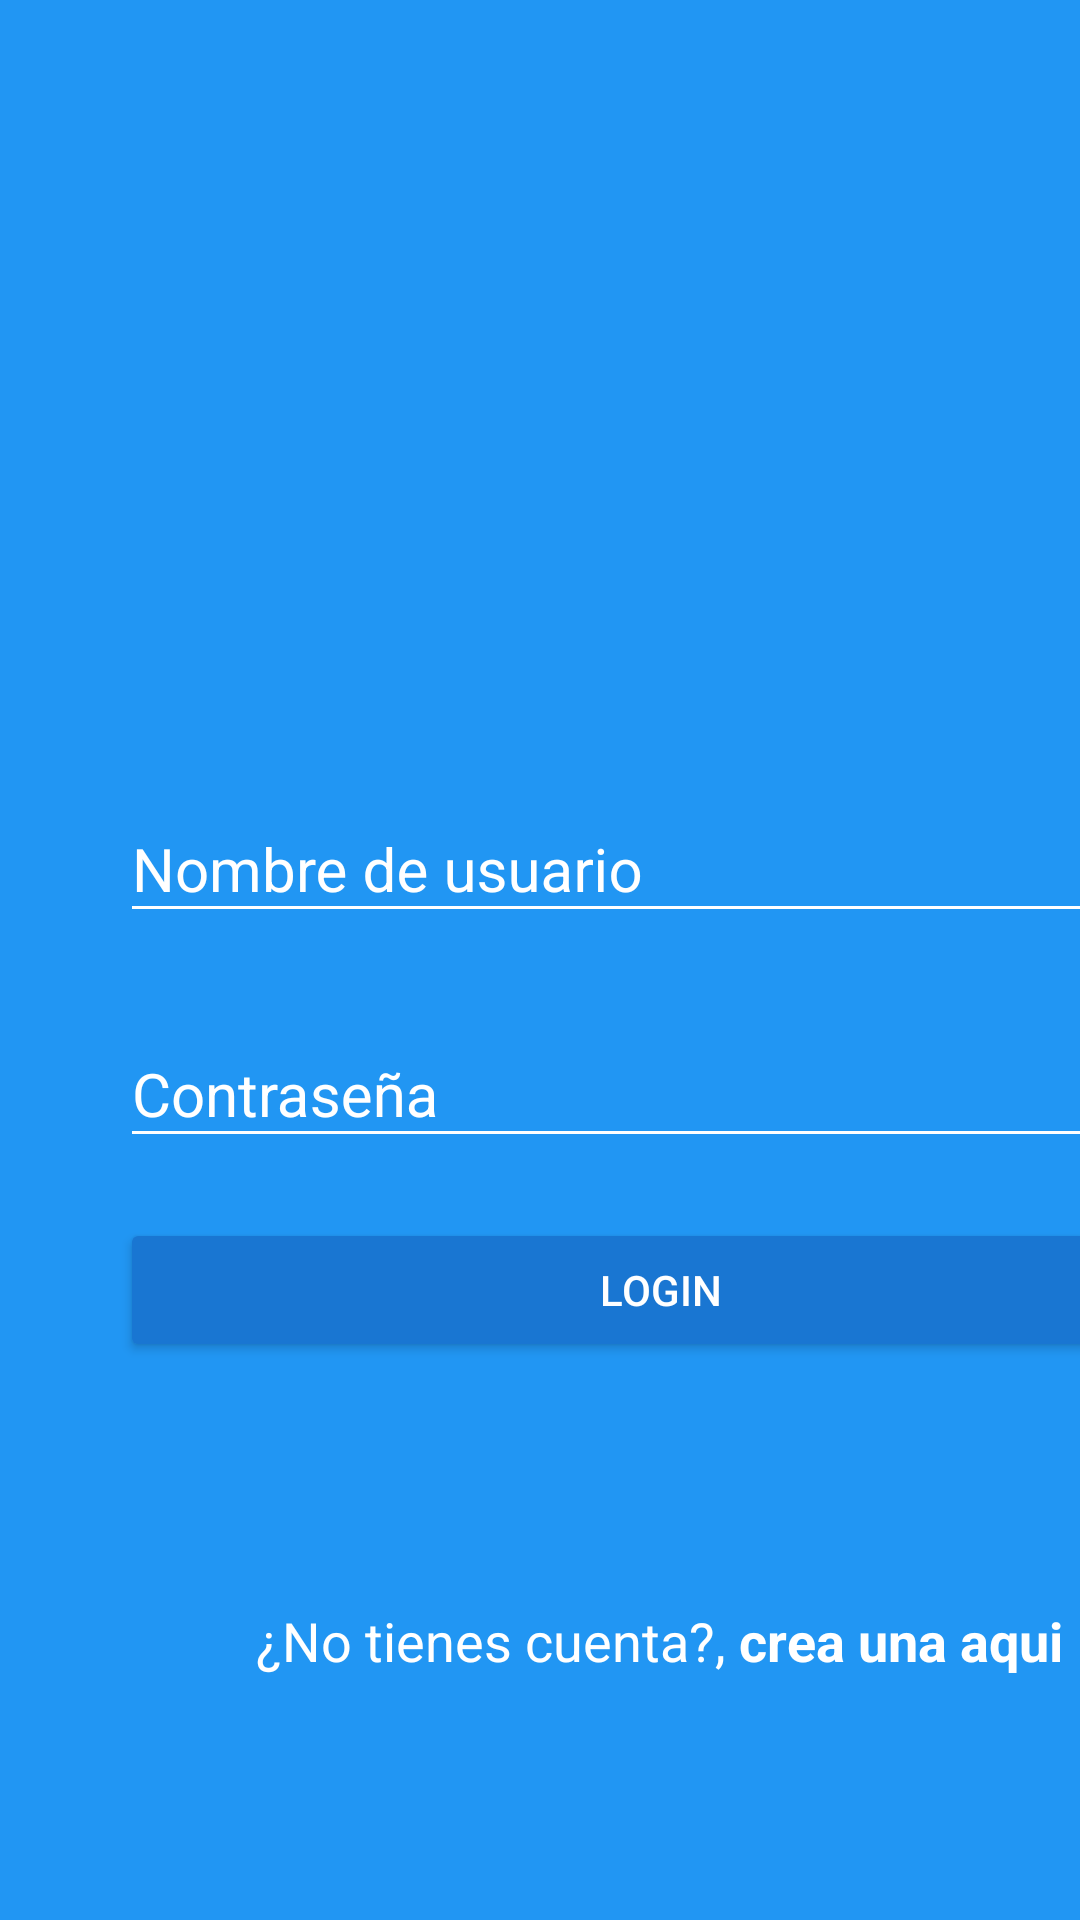

Here is an Android app screen rendered from its layout file. Give the layout XML and the strings, colors and styles it references.
<!-- AndroidManifest.xml: application theme Theme.Infogram -->
<!-- res/layout/activity_login.xml -->
<?xml version="1.0" encoding="utf-8"?>
<androidx.coordinatorlayout.widget.CoordinatorLayout xmlns:android="http://schemas.android.com/apk/res/android"
    xmlns:app="http://schemas.android.com/apk/res-auto"
    xmlns:tools="http://schemas.android.com/tools"
    android:id="@+id/main"
    android:layout_width="match_parent"
    android:layout_height="match_parent"
    android:background="@color/colorPrimary"
    tools:context=".LoginActivity"
    >

    <LinearLayout
        android:layout_width="match_parent"
        android:layout_height="match_parent"
        android:orientation="vertical"
        android:weightSum="1">
        <RelativeLayout
            android:layout_width="match_parent"
            android:layout_height="match_parent"
            android:gravity="center"
            android:layout_weight="0.6">
            <ImageView
                android:layout_width="wrap_content"
                android:layout_height="@dimen/imageView_layoutHeigth"
                android:src="@drawable/infogram">
            </ImageView>
        </RelativeLayout>
        <ScrollView
            android:layout_width="match_parent"
            android:layout_height="match_parent"
            android:layout_weight="0.4"
            android:fillViewport="true">
            <LinearLayout
                android:layout_width="match_parent"
                android:layout_height="match_parent"
                android:orientation="vertical"
                android:layout_marginLeft="@dimen/loginHorizontalMargin"
                android:layout_marginRight="@dimen/loginHorizontalMargin"
                android:background="@color/colorPrimary"
                >

                <com.google.android.material.textfield.TextInputLayout
                    android:layout_width="match_parent"
                    android:layout_height="wrap_content"
                    android:theme="@style/EditTextWhite">
                    <com.google.android.material.textfield.TextInputEditText
                        android:layout_width="match_parent"
                        android:layout_height="wrap_content"
                        android:inputType="text"
                        android:hint="@string/nombre_de_usuario">
                    </com.google.android.material.textfield.TextInputEditText>
                </com.google.android.material.textfield.TextInputLayout>

                <com.google.android.material.textfield.TextInputLayout
                    android:layout_width="match_parent"
                    android:layout_height="wrap_content"
                    android:theme="@style/EditTextWhite"
                    android:layout_marginTop="@dimen/login_marginTop">
                    <com.google.android.material.textfield.TextInputEditText
                        android:layout_width="match_parent"
                        android:layout_height="wrap_content"
                        android:inputType="textPassword"
                        android:hint="@string/contrasena">
                    </com.google.android.material.textfield.TextInputEditText>
                </com.google.android.material.textfield.TextInputLayout>
                <Button
                    android:layout_width="match_parent"
                    android:layout_height="wrap_content"
                    android:text="@string/button_text"
                    android:layout_marginTop="@dimen/login_marginTop"
                    android:theme="@style/RaiceButtonDark"
                    android:onClick="login">
                </Button>
                <RelativeLayout
                    android:layout_width="match_parent"
                    android:layout_height="match_parent"
                    android:gravity="center">
                    <TextView
                        android:id="@+id/no_tienes_cuenta"
                        android:layout_width="wrap_content"
                        android:layout_height="wrap_content"
                        android:text="@string/no_tienes_cuenta"
                        android:textColor="@color/textView_textColor"
                        android:textSize="@dimen/textView_textSIze">
                    </TextView>
                    <TextView
                        android:layout_width="wrap_content"
                        android:layout_height="wrap_content"
                        android:text="@string/crea_una_aqui"
                        android:textColor="@color/textView_textColor"
                        android:textStyle="bold"
                        android:textSize="@dimen/textView_textSIze"
                        android:layout_toRightOf="@+id/no_tienes_cuenta"
                        android:onClick="goCreateAccount">
                    </TextView>
                </RelativeLayout>

            </LinearLayout>
        </ScrollView>
    </LinearLayout>
</androidx.coordinatorlayout.widget.CoordinatorLayout>
<!-- resources referenced by this layout -->
<resources>
  <color name="colorPrimary">#2196F3</color>
  <color name="textView_textColor">#FFFFFF</color>
  <dimen name="imageView_layoutHeigth">150dp</dimen>
  <dimen name="loginHorizontalMargin">40dp</dimen>
  <dimen name="login_marginTop">20dp</dimen>
  <dimen name="textView_textSIze">18sp</dimen>
  <string name="button_text">LOGIN</string>
  <string name="contrasena">Contraseña</string>
  <string name="crea_una_aqui"> crea una aqui</string>
  <string name="no_tienes_cuenta">"¿No tienes cuenta?, "</string>
  <string name="nombre_de_usuario">Nombre de usuario</string>
  <style name="EditTextWhite" parent="Theme.AppCompat.Light">
          <item name="android:textSize">@dimen/editText_TextSize</item>
          <item name="android:textColorHint">@color/editText_textColorHint</item>
          <item name="android:textColorPrimary">@color/editText_textColorPrimary</item>
          <item name="colorControlNormal">@color/editText_colorControlNormal</item>
          <item name="colorControlActivated">@color/editText_colorControlActivade</item>
      </style>
  <style name="RaiceButtonDark" parent="Theme.AppCompat.Light">
          <item name="colorButtonNormal">@color/colorPrimaryDark</item>
          <item name="colorControlHighlight">@color/colorPrimary</item>
          <item name="android:textColor">@color/buttonTextColor</item>
      </style>
  <style name="Theme.Infogram" parent="Theme.AppCompat.Light.NoActionBar">
          
          <item name="colorPrimary">@color/colorPrimary</item>
          <item name="colorPrimaryVariant">@color/colorPrimaryDark</item>
          <item name="colorOnPrimary">@color/white</item>
          
          <item name="colorSecondary">@color/colorAccent</item>
          <item name="colorSecondaryVariant">@color/colorAccent</item>
          <item name="colorOnSecondary">@color/black</item>
          
          <item name="android:statusBarColor">?attr/colorPrimaryVariant</item>
          
      </style>
  <dimen name="editText_TextSize">20sp</dimen>
  <color name="editText_textColorHint">#FFFFFF</color>
  <color name="editText_textColorPrimary">#FFFFFF</color>
  <color name="editText_colorControlNormal">#FFFFFF</color>
  <color name="editText_colorControlActivade">#FFFFFF</color>
  <color name="colorPrimaryDark">#1976D2</color>
  <color name="buttonTextColor">#FFFFFF</color>
  <color name="white">#FFFFFFFF</color>
  <color name="colorAccent">#FF4081</color>
  <color name="black">#FF000000</color>
</resources>
